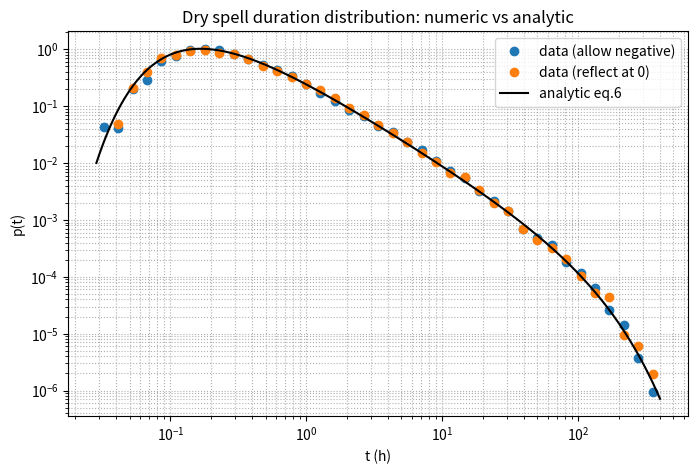

The matplotlib source for this figure:
import numpy as np
import matplotlib.pyplot as plt
from math import sqrt

# Parameters (consistent with notebook)
E_star = 0.4          # mm/h (drift in dry state)
D0_var = 8.0          # D0^2 (mm^2/h)
D0 = np.sqrt(D0_var)
qc = 65.0
q0 = 63.0
b = qc - q0          # distance to threshold

# Simulation settings
N = 12000            # number of independent trajectories
dt_minutes = 0.1
dt = dt_minutes / 60.0   # hours
max_steps = int(2e6)     # safety cap
max_time = 2000.0        # max time in hours (stop condition)
max_steps = int(max_time / dt)

rng = np.random.default_rng(0)


def simulate_batch(N, dt, E_star, D0, q0, qc, floor_mode=None, max_steps=1000000):
    """Vectorized simulation of first-passage times for dq = E_star dt + D0 dW.
    floor_mode: None -> allow negatives; 'clip'/'reflect'/'stay' implement treatments when q<0.
    Returns array of hitting times (hours) for those trajectories that hit within max_steps.
    """
    q = np.full(N, q0, dtype=float)
    alive = np.ones(N, dtype=bool)
    hit_times = np.full(N, np.nan)
    dt_sqrt = np.sqrt(dt)

    for step in range(max_steps):
        if not alive.any():
            break
        n_alive = alive.sum()
        dW = rng.normal(loc=0.0, scale=dt_sqrt, size=n_alive)
        idx = np.nonzero(alive)[0]
        q[idx] += E_star * dt + D0 * dW

        if floor_mode is not None:
            if floor_mode == 'clip':
                q[idx] = np.maximum(q[idx], 0.0)
            elif floor_mode == 'reflect':
                # reflect negatives: q -> |q|
                neg = q[idx] < 0.0
                if neg.any():
                    q[idx[neg]] = -q[idx[neg]]
            elif floor_mode == 'stay':
                # any negative reverts to previous value -> approximate by not applying update where q would be negative
                # For vectorized code we need previous values; we approximate by stepping per-index
                # Simpler: do per-index correction
                for i in idx:
                    if q[i] < 0.0:
                        # revert the last increment
                        q[i] -= (E_star * dt)
                        # remove the stochastic increment by re-drawing until non-negative or keep previous
                        q[i] = q0 if True else q[i]
                # Note: 'stay' is approximated as reverting to q0 (coarse)
            else:
                raise ValueError('Unknown floor_mode')

        # check hits
        hit_mask = alive & (q >= qc)
        if hit_mask.any():
            hit_indices = np.nonzero(hit_mask)[0]
            hit_times[hit_indices] = (step + 1) * dt
            alive[hit_indices] = False

    return hit_times[~np.isnan(hit_times)]


# Analytical PDF (eq.6 form):
# f(t) = b / sqrt(2*pi*D0^2 * t^3) * exp(E_star*b/D0^2) * exp(-b^2/(2*D0^2 * t)) * exp(-E_star^2 * t/(2*D0^2))
from numpy import exp

def analytic_pdf(t, b, E_star, D0):
    pref = b / np.sqrt(2.0 * np.pi * (D0**2) * (t**3))
    return pref * np.exp(E_star * b / (D0**2)) * np.exp(-b**2 / (2.0 * (D0**2) * t)) * np.exp(- (E_star**2) * t / (2.0 * (D0**2)))


if __name__ == '__main__':
    print('Parameters: E_star=', E_star, 'D0=', D0, 'b=', b)

    # Variant A: allow negative q (no floor)
    print('Simulating variant A: allow negative q...')
    times_A = simulate_batch(N, dt, E_star, D0, q0, qc, floor_mode=None, max_steps=max_steps)
    print('Collected', len(times_A), 'first-passage events (variant A)')

    # Variant B: reflect at 0
    print('Simulating variant B: reflect q at 0...')
    times_B = simulate_batch(N, dt, E_star, D0, q0, qc, floor_mode='reflect', max_steps=max_steps)
    print('Collected', len(times_B), 'first-passage events (variant B)')

    # Prepare plotting
    plt.figure(figsize=(8,5))

    # log-binning
    all_times = [times_A, times_B]
    labels = ['allow negative', 'reflect at 0']
    colors = ['C0', 'C1']

    t_min = min(np.nanmin(t) for t in all_times)
    t_max = max(np.nanmax(t) for t in all_times)
    bins = np.logspace(np.log10(t_min*0.9), np.log10(t_max*1.1), 40)

    for times, label, c in zip(all_times, labels, colors):
        counts, edges = np.histogram(times, bins=bins)
        widths = np.diff(edges)
        centers = np.sqrt(edges[:-1] * edges[1:])
        pdf = counts / (len(times) * widths)
        plt.loglog(centers, pdf, 'o', label=f'data ({label})', color=c)

    # Analytical curve
    t_fit = np.logspace(np.log10(t_min*0.9), np.log10(t_max*1.1), 400)
    p_fit = analytic_pdf(t_fit, b, E_star, D0)
    plt.loglog(t_fit, p_fit, '-', color='k', label='analytic eq.6')

    plt.xlabel('t (h)')
    plt.ylabel('p(t)')
    plt.legend()
    plt.title('Dry spell duration distribution: numeric vs analytic')
    plt.grid(True, which='both', ls=':')
    plt.savefig('dry_spell_comparison.png', dpi=150)
    print('Saved figure dry_spell_comparison.png')

    # Basic stats
    for times, label in zip(all_times, labels):
        print(f"{label}: mean={np.mean(times):.3f} h, median={np.median(times):.3f} h, n={len(times)}")

    # Save durations
    np.savez_compressed('dry_spell_times_A_B.npz', times_A=times_A, times_B=times_B)
    print('Saved durations to dry_spell_times_A_B.npz')
